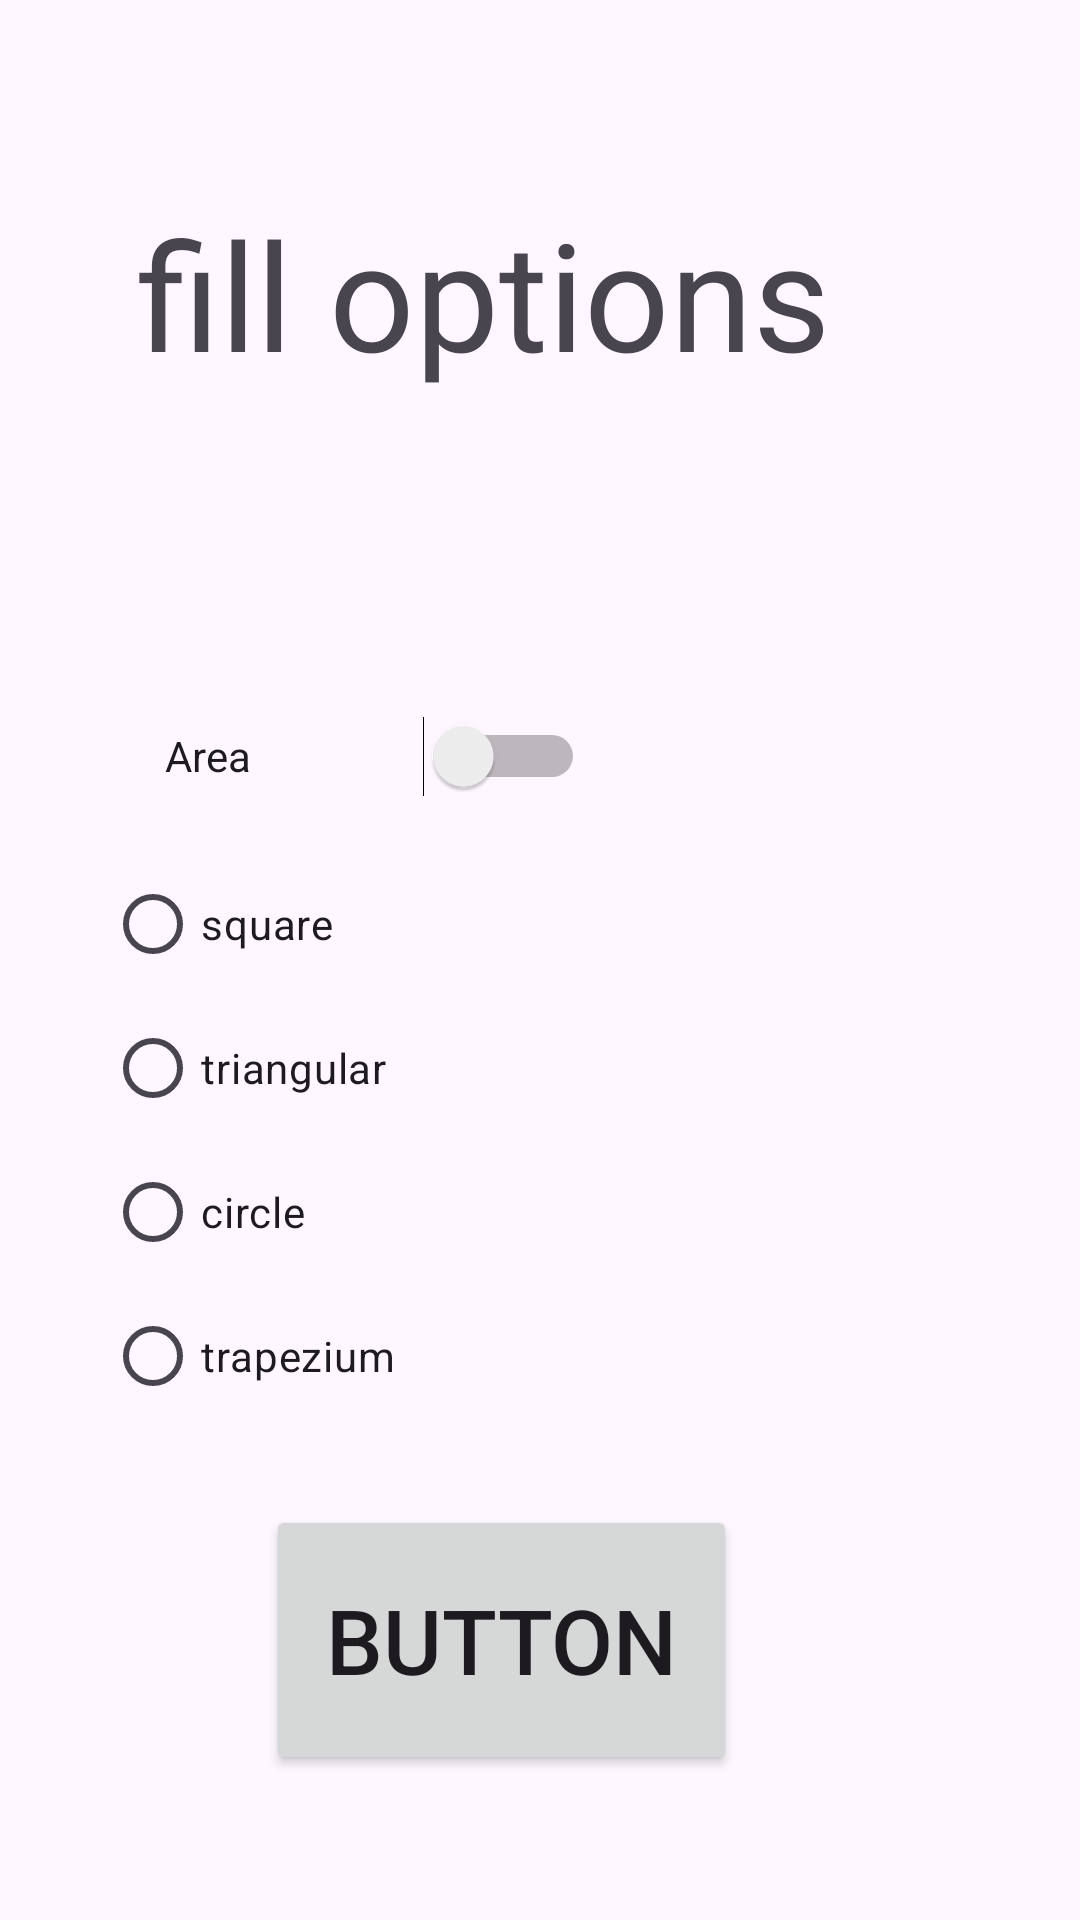

Write the Android layout XML for this screen, with the resource values it uses.
<!-- AndroidManifest.xml: application theme Theme.ObjectsTest -->
<!-- res/layout/activity_intake.xml -->
<?xml version="1.0" encoding="utf-8"?>
<androidx.constraintlayout.widget.ConstraintLayout xmlns:android="http://schemas.android.com/apk/res/android"
    xmlns:app="http://schemas.android.com/apk/res-auto"
    xmlns:tools="http://schemas.android.com/tools"
    android:id="@+id/main"
    android:layout_width="match_parent"
    android:layout_height="match_parent"
    tools:context=".Intake">

    <TextView
        android:id="@+id/textView"
        android:layout_width="269dp"
        android:layout_height="98dp"
        android:text="fill options"
        android:textSize="50sp"
        app:layout_constraintBottom_toBottomOf="parent"
        app:layout_constraintEnd_toEndOf="parent"
        app:layout_constraintStart_toStartOf="parent"
        app:layout_constraintTop_toTopOf="parent"
        app:layout_constraintVertical_bias="0.119" />

    <RadioGroup
        android:id="@+id/group"
        android:layout_width="220dp"
        android:layout_height="224dp"
        app:layout_constraintBottom_toBottomOf="parent"
        app:layout_constraintEnd_toEndOf="parent"
        app:layout_constraintHorizontal_bias="0.25"
        app:layout_constraintStart_toStartOf="parent"
        app:layout_constraintTop_toTopOf="parent"
        app:layout_constraintVertical_bias="0.683">

        <RadioButton
            android:id="@+id/radioButton"
            android:layout_width="match_parent"
            android:layout_height="wrap_content"
            android:text="square" />

        <RadioButton
            android:id="@+id/radioButton2"
            android:layout_width="match_parent"
            android:layout_height="wrap_content"
            android:text="triangular" />

        <RadioButton
            android:id="@+id/radioButton3"
            android:layout_width="match_parent"
            android:layout_height="wrap_content"
            android:text="circle" />

        <RadioButton
            android:id="@+id/radioButton4"
            android:layout_width="match_parent"
            android:layout_height="wrap_content"
            android:text="trapezium" />
    </RadioGroup>

    <Switch
        android:id="@+id/switch1"
        android:layout_width="140dp"
        android:layout_height="58dp"
        android:text="Area"
        app:layout_constraintBottom_toBottomOf="parent"
        app:layout_constraintEnd_toEndOf="parent"
        app:layout_constraintHorizontal_bias="0.25"
        app:layout_constraintStart_toStartOf="parent"
        app:layout_constraintTop_toTopOf="parent"
        app:layout_constraintVertical_bias="0.383" />

    <Button
        android:id="@+id/button2"
        android:layout_width="157dp"
        android:layout_height="90dp"
        android:text="Button"
        android:textSize="30sp"
        app:layout_constraintBottom_toBottomOf="parent"
        app:layout_constraintEnd_toEndOf="parent"
        app:layout_constraintHorizontal_bias="0.437"
        app:layout_constraintStart_toStartOf="parent"
        app:layout_constraintTop_toTopOf="parent"
        app:layout_constraintVertical_bias="0.912" />
</androidx.constraintlayout.widget.ConstraintLayout>
<!-- resources referenced by this layout -->
<resources>
  <style name="Theme.ObjectsTest" parent="Base.Theme.ObjectsTest" />
  <style name="Base.Theme.ObjectsTest" parent="Theme.Material3.DayNight.NoActionBar">
          
          
      </style>
</resources>
